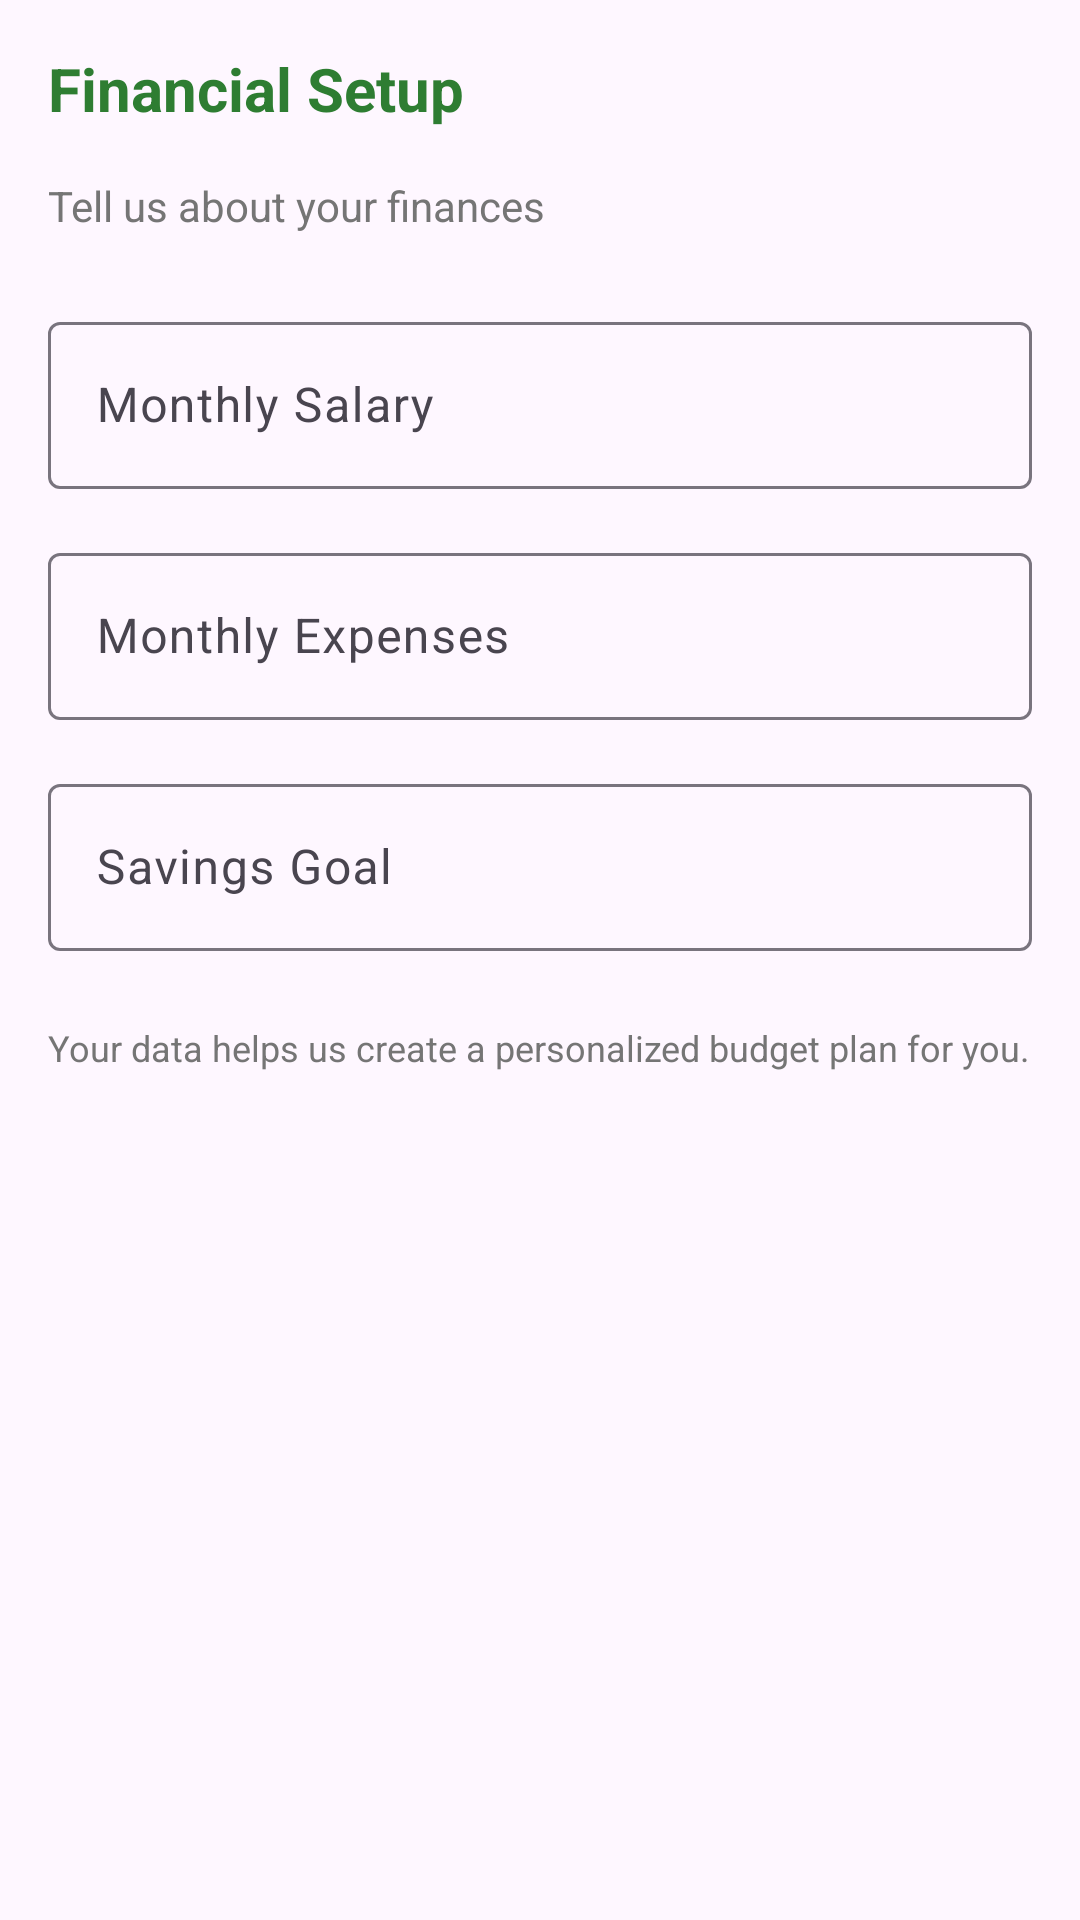

Layout XML and referenced resources for this Android screen:
<!-- AndroidManifest.xml: application theme Theme.PaymentPlanner -->
<!-- res/layout/dialog_budget_setup.xml -->
<?xml version="1.0" encoding="utf-8"?>
<LinearLayout xmlns:android="http://schemas.android.com/apk/res/android"
    xmlns:app="http://schemas.android.com/apk/res-auto"
    android:layout_width="match_parent"
    android:layout_height="wrap_content"
    android:orientation="vertical"
    android:padding="16dp">

    <TextView
        android:layout_width="wrap_content"
        android:layout_height="wrap_content"
        android:text="Financial Setup"
        android:textSize="20sp"
        android:textStyle="bold"
        android:textColor="@color/primary"
        android:layout_marginBottom="16dp" />

    <TextView
        android:layout_width="wrap_content"
        android:layout_height="wrap_content"
        android:text="Tell us about your finances"
        android:textSize="14sp"
        android:textColor="@color/gray"
        android:layout_marginBottom="24dp" />

    <com.google.android.material.textfield.TextInputLayout
        android:layout_width="match_parent"
        android:layout_height="wrap_content"
        android:layout_marginBottom="16dp"
        style="@style/Widget.Material3.TextInputLayout.OutlinedBox">

        <com.google.android.material.textfield.TextInputEditText
            android:id="@+id/etMonthlySalary"
            android:layout_width="match_parent"
            android:layout_height="wrap_content"
            android:hint="Monthly Salary"
            android:inputType="numberDecimal" />
    </com.google.android.material.textfield.TextInputLayout>

    <com.google.android.material.textfield.TextInputLayout
        android:layout_width="match_parent"
        android:layout_height="wrap_content"
        android:layout_marginBottom="16dp"
        style="@style/Widget.Material3.TextInputLayout.OutlinedBox">

        <com.google.android.material.textfield.TextInputEditText
            android:id="@+id/etMonthlyExpenses"
            android:layout_width="match_parent"
            android:layout_height="wrap_content"
            android:hint="Monthly Expenses"
            android:inputType="numberDecimal" />
    </com.google.android.material.textfield.TextInputLayout>

    <com.google.android.material.textfield.TextInputLayout
        android:layout_width="match_parent"
        android:layout_height="wrap_content"
        android:layout_marginBottom="16dp"
        style="@style/Widget.Material3.TextInputLayout.OutlinedBox">

        <com.google.android.material.textfield.TextInputEditText
            android:id="@+id/etSavingsGoal"
            android:layout_width="match_parent"
            android:layout_height="wrap_content"
            android:hint="Savings Goal"
            android:inputType="numberDecimal" />
    </com.google.android.material.textfield.TextInputLayout>

    <TextView
        android:layout_width="wrap_content"
        android:layout_height="wrap_content"
        android:text="Your data helps us create a personalized budget plan for you."
        android:textSize="12sp"
        android:textColor="@color/gray"
        android:layout_marginTop="8dp" />

</LinearLayout>
<!-- resources referenced by this layout -->
<resources>
  <color name="gray">#757575</color>
  <color name="primary">#2E7D32</color>
  <style name="Theme.PaymentPlanner" parent="Theme.Material3.DayNight.NoActionBar">
          <item name="colorPrimary">@color/primary</item>
          <item name="colorPrimaryVariant">@color/primary_light</item>
          <item name="colorOnPrimary">@color/white</item>
          <item name="colorSecondary">@color/accent</item>
          <item name="colorOnSecondary">@color/white</item>
          <item name="android:statusBarColor">@color/primary_dark</item>
          <item name="android:windowLightStatusBar">false</item>
      </style>
  <color name="primary_light">#4CAF50</color>
  <color name="white">#FFFFFF</color>
  <color name="accent">#FF5722</color>
  <color name="primary_dark">#1B5E20</color>
</resources>
